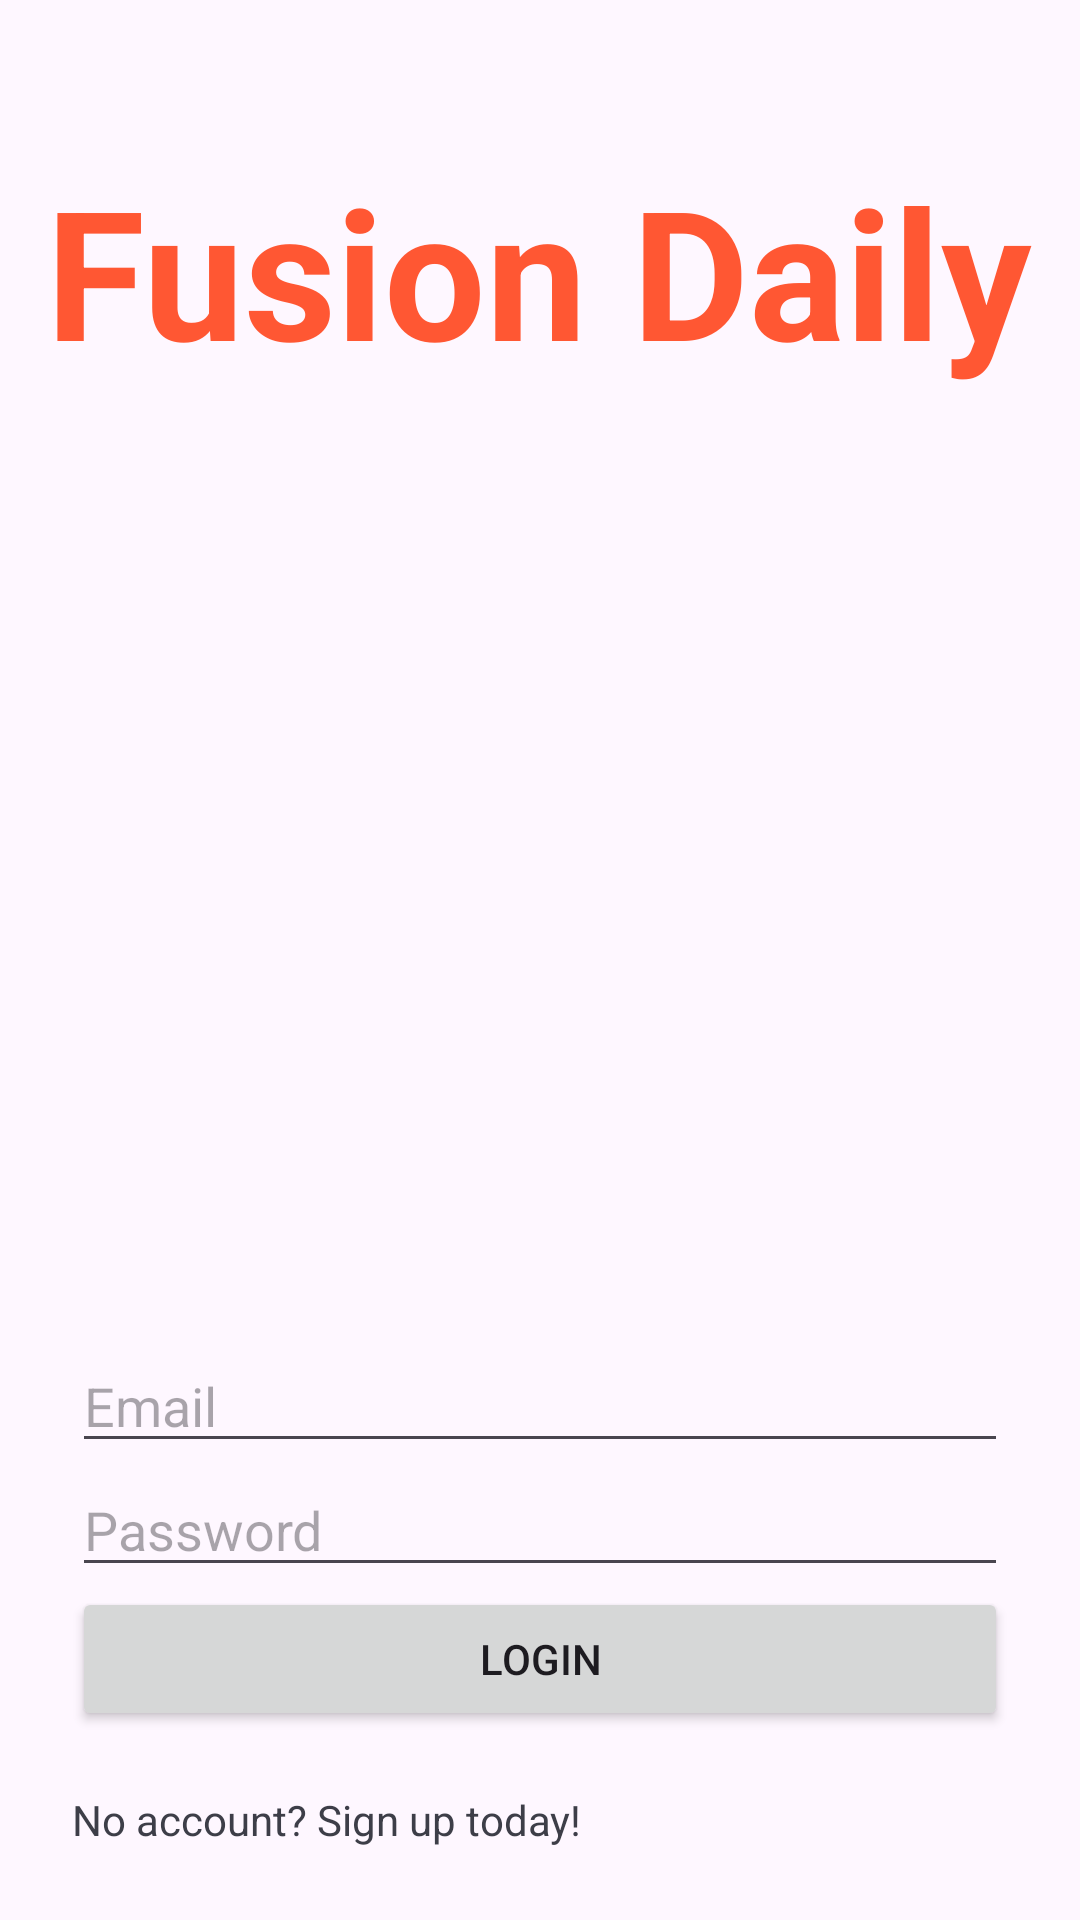

This screen was rendered from an Android layout file. Write that file and the resources it references.
<!-- AndroidManifest.xml: activity theme Theme.FusionDailyTest -->
<!-- res/layout/activity_login.xml -->
<FrameLayout
    xmlns:android="http://schemas.android.com/apk/res/android"
    android:layout_width="match_parent"
    android:layout_height="match_parent" >

    
    <TextView
        android:id="@+id/companyName"
        android:layout_width="wrap_content"
        android:layout_height="wrap_content"
        android:layout_gravity="top|center_horizontal"
        android:text="Fusion Daily"
        android:textColor="@color/companyColor"
        android:textSize="60sp"
        android:textStyle="bold"
        android:layout_marginTop="50dp" />
    <ImageView
        android:id="@+id/backgroundImage"
        android:layout_width="match_parent"
        android:layout_height="match_parent"
        android:scaleType="centerCrop"
        android:src="@drawable/FusionImage"
        android:translationY="-50dp" />

    
    <ScrollView
        android:layout_width="match_parent"
        android:layout_height="match_parent"
        android:padding="24dp">

    
    <LinearLayout
        android:layout_width="match_parent"
        android:layout_height="wrap_content"
        android:layout_gravity="bottom"
        android:orientation="vertical">

        <EditText
            android:id="@+id/email"
            android:layout_width="match_parent"
            android:layout_height="wrap_content"
            android:hint="Email"
            android:inputType="textEmailAddress" />

        <EditText
            android:id="@+id/password"
            android:layout_width="match_parent"
            android:layout_height="wrap_content"
            android:hint="Password"
            android:inputType="textPassword"/>

        <Button
            android:id="@+id/loginBtn"
            android:layout_width="match_parent"
            android:layout_height="wrap_content"
            android:text="Login"/>

        <TextView
            android:id="@+id/registerLink"
            android:layout_width="wrap_content"
            android:layout_height="wrap_content"
            android:paddingTop="20dp"
            android:text="No account? Sign up today!"
            android:textColor="@color/dead_black"/>
    </LinearLayout>
    </ScrollView>
</FrameLayout>
<!-- resources referenced by this layout -->
<resources>
  <color name="companyColor">#FF5733</color>
  <color name="dead_black">#3D3E48</color>
  <style name="Theme.FusionDailyTest" parent="Base.Theme.FusionDailyTest" />
  <style name="Base.Theme.FusionDailyTest" parent="Theme.Material3.DayNight.NoActionBar">
          
          
      </style>
</resources>
